The GitHub repository aatif-pathan001/Transfer-Learning-Projects contains a labelled image folder "electrical_equipment" with 6 categories: breaker, closed blade disconnect switch, current transformer, porcelain pin insulator, power transformer, recloser. Examples follow, each with its label.

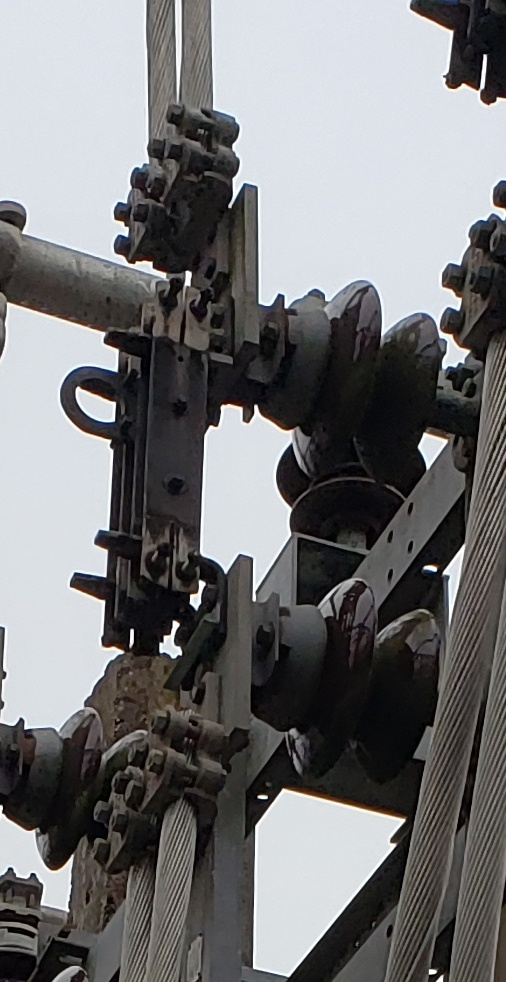
Label: closed blade disconnect switch

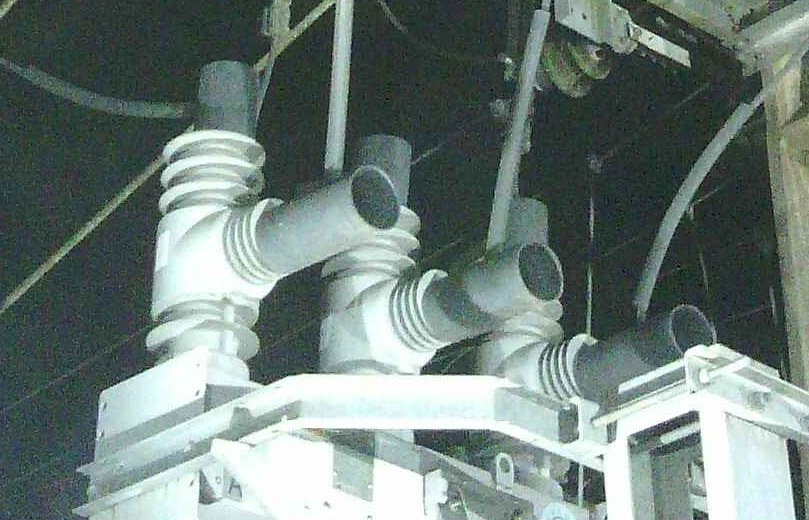
Label: recloser

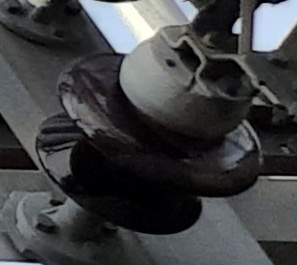
Label: porcelain pin insulator

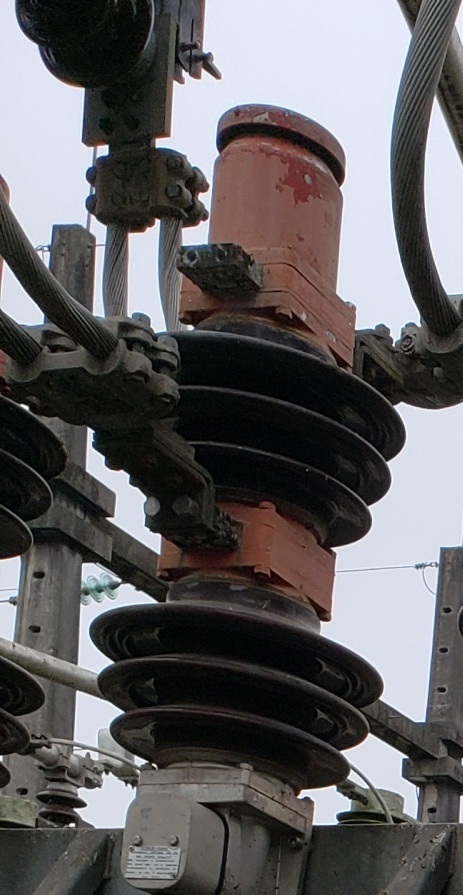
Label: breaker

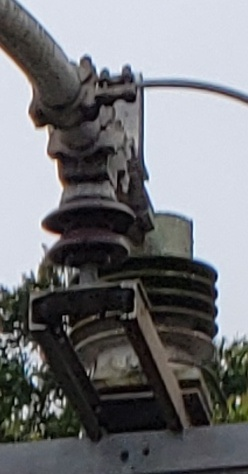
Label: current transformer

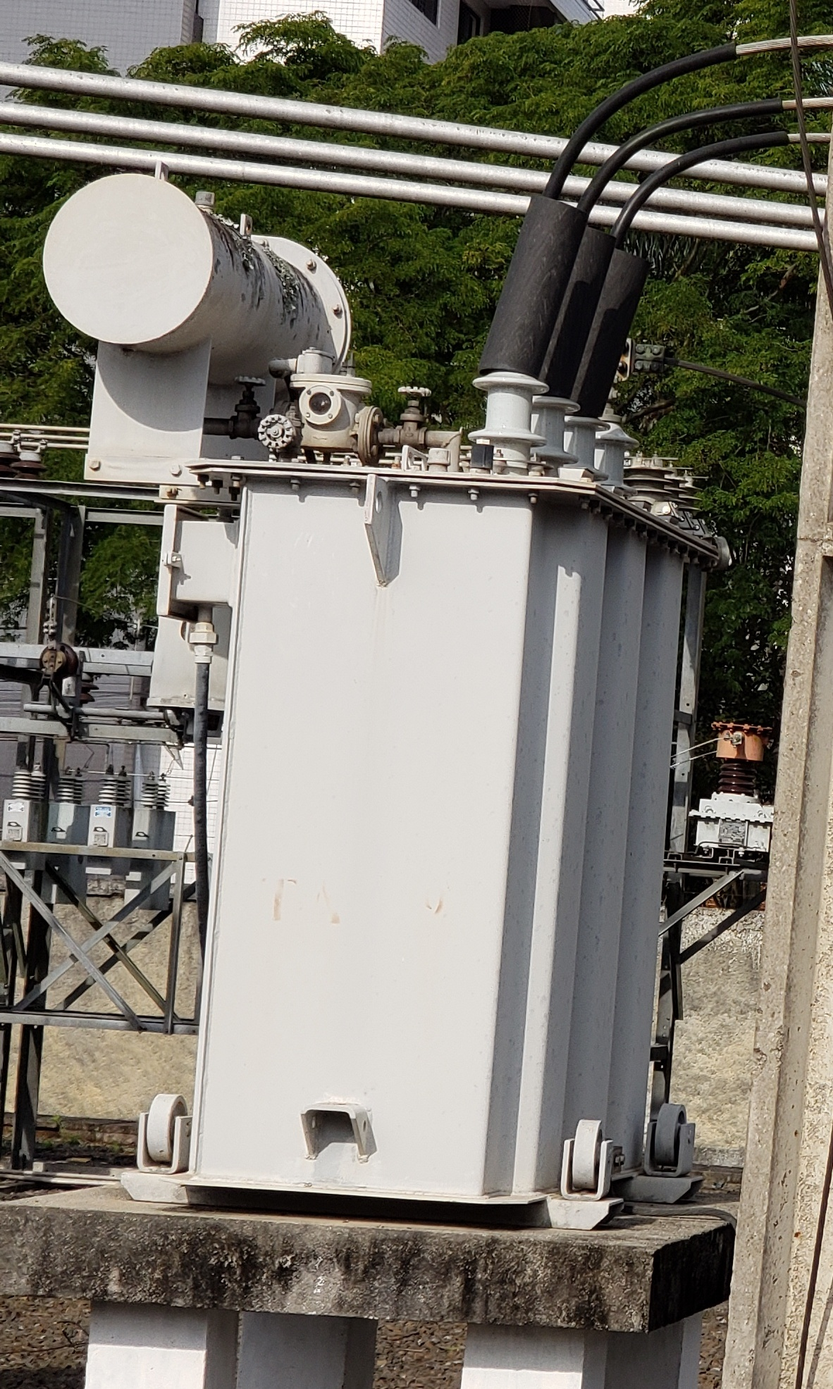
Label: power transformer
